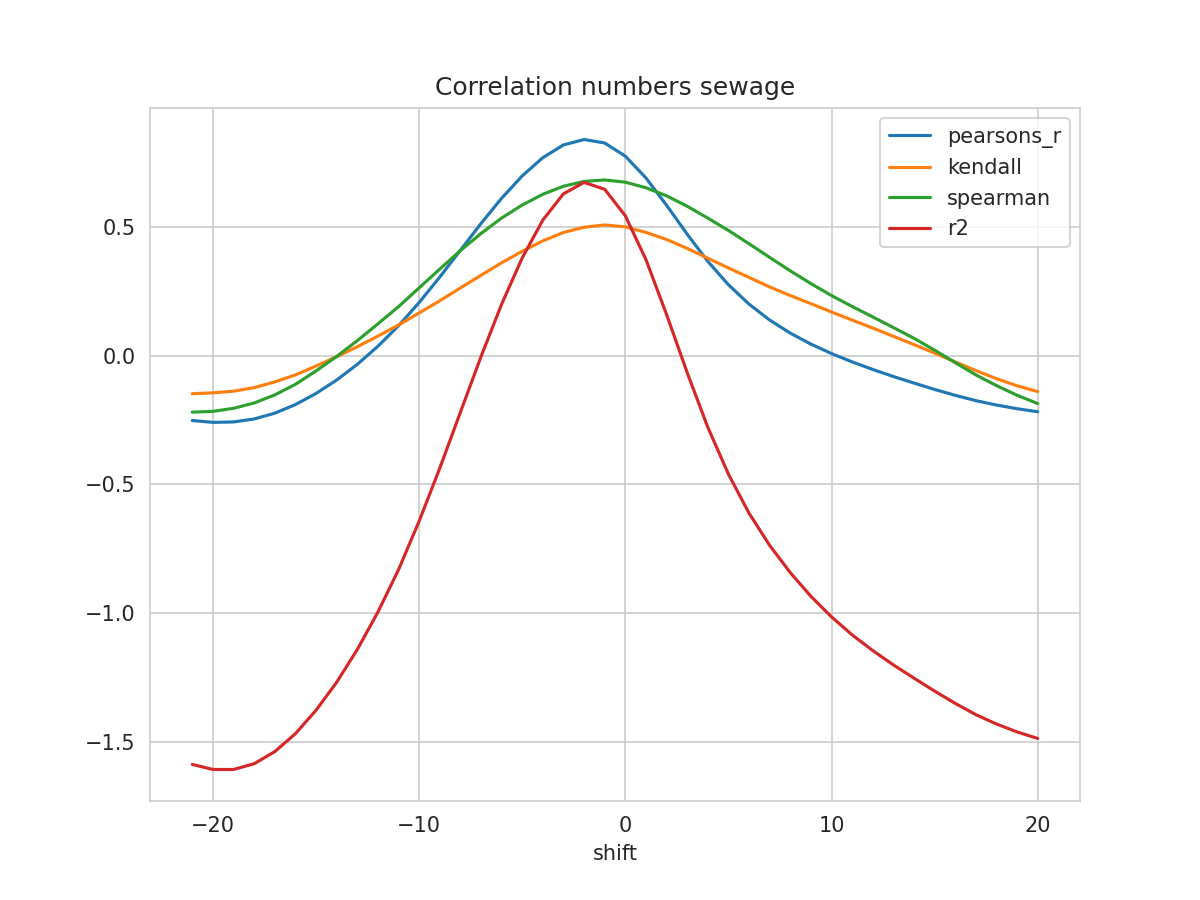

The file beside this chart, header and first rows:
shift, N, pearsons_r, kendall, spearman, mse, explained_variance_score, r2, rmse
-21, 270, -0.2513, -0.147, -0.2187, 0.2539, -1.579, -1.588, 0.5039
-20, 271, -0.2584, -0.1438, -0.2156, 0.2549, -1.6, -1.608, 0.5049
-19, 272, -0.2568, -0.1373, -0.2038, 0.254, -1.6, -1.608, 0.504
-18, 273, -0.2453, -0.1234, -0.1831, 0.2509, -1.578, -1.586, 0.5009
-17, 274, -0.2227, -0.1012, -0.1518, 0.2455, -1.532, -1.539, 0.4955
-16, 275, -0.1894, -0.07405, -0.1108, 0.238, -1.462, -1.469, 0.4879
-15, 276, -0.1461, -0.03965, -0.05862, 0.2286, -1.372, -1.378, 0.4782
-14, 277, -0.09402, -0.003111, -0.002332, 0.2176, -1.263, -1.269, 0.4665
-13, 278, -0.03306, 0.03542, 0.05898, 0.2049, -1.136, -1.142, 0.4527
-12, 279, 0.03717, 0.07683, 0.1244, 0.1906, -0.9903, -0.9963, 0.4366
-11, 280, 0.117, 0.12, 0.1913, 0.1745, -0.8256, -0.8316, 0.4177
-10, 280, 0.2073, 0.1667, 0.2642, 0.1568, -0.6373, -0.6429, 0.396
-9, 280, 0.3061, 0.2142, 0.3372, 0.1374, -0.4318, -0.437, 0.3707
-8, 280, 0.4104, 0.264, 0.4092, 0.117, -0.215, -0.2198, 0.342
-7, 280, 0.5145, 0.3133, 0.4756, 0.09654, 0.001106, -0.003362, 0.3107
-6, 280, 0.6127, 0.362, 0.5358, 0.07723, 0.2047, 0.2007, 0.2779
-5, 280, 0.6997, 0.4066, 0.5866, 0.06007, 0.3847, 0.381, 0.2451
-4, 280, 0.7707, 0.4472, 0.6283, 0.04603, 0.5313, 0.528, 0.2146
-3, 280, 0.8201, 0.4797, 0.6596, 0.03624, 0.633, 0.63, 0.1904
-2, 280, 0.8413, 0.5003, 0.6782, 0.03204, 0.6771, 0.6745, 0.179
-1, 280, 0.8277, 0.5091, 0.6839, 0.03479, 0.6502, 0.6478, 0.1865
0, 280, 0.7764, 0.5016, 0.6754, 0.04511, 0.547, 0.5448, 0.2124
1, 280, 0.6918, 0.4801, 0.6538, 0.06216, 0.3765, 0.3745, 0.2493
2, 280, 0.5858, 0.4526, 0.6224, 0.08355, 0.1629, 0.1612, 0.289
3, 280, 0.4732, 0.4179, 0.5818, 0.1063, -0.06344, -0.06498, 0.326
4, 280, 0.3675, 0.3798, 0.5358, 0.1277, -0.276, -0.2773, 0.3573
5, 280, 0.2766, 0.342, 0.4877, 0.146, -0.4585, -0.4596, 0.3821
6, 280, 0.2013, 0.305, 0.436, 0.1611, -0.6109, -0.6116, 0.4014
7, 280, 0.1394, 0.2681, 0.3829, 0.1736, -0.7362, -0.7366, 0.4166
8, 280, 0.08845, 0.2344, 0.3308, 0.1835, -0.8425, -0.8427, 0.4283
9, 280, 0.0458, 0.2032, 0.2811, 0.1914, -0.9347, -0.9347, 0.4375
10, 280, 0.009064, 0.1706, 0.2345, 0.1983, -1.015, -1.015, 0.4453
11, 280, -0.02329, 0.1392, 0.1921, 0.2043, -1.085, -1.085, 0.452
12, 280, -0.05277, 0.1084, 0.1515, 0.2102, -1.146, -1.146, 0.4584
13, 280, -0.08015, 0.07604, 0.11, 0.2157, -1.201, -1.201, 0.4644
14, 280, -0.1057, 0.04399, 0.06845, 0.2208, -1.253, -1.253, 0.4699
15, 280, -0.1305, 0.01066, 0.02239, 0.2258, -1.303, -1.303, 0.4752
16, 280, -0.1533, -0.02346, -0.02629, 0.2302, -1.351, -1.351, 0.4798
17, 280, -0.174, -0.0571, -0.0739, 0.2342, -1.395, -1.395, 0.4839
18, 280, -0.191, -0.08853, -0.1155, 0.2374, -1.431, -1.431, 0.4873
19, 280, -0.2054, -0.1163, -0.153, 0.2401, -1.462, -1.462, 0.49
20, 280, -0.2173, -0.1387, -0.1854, 0.2424, -1.487, -1.487, 0.4923
